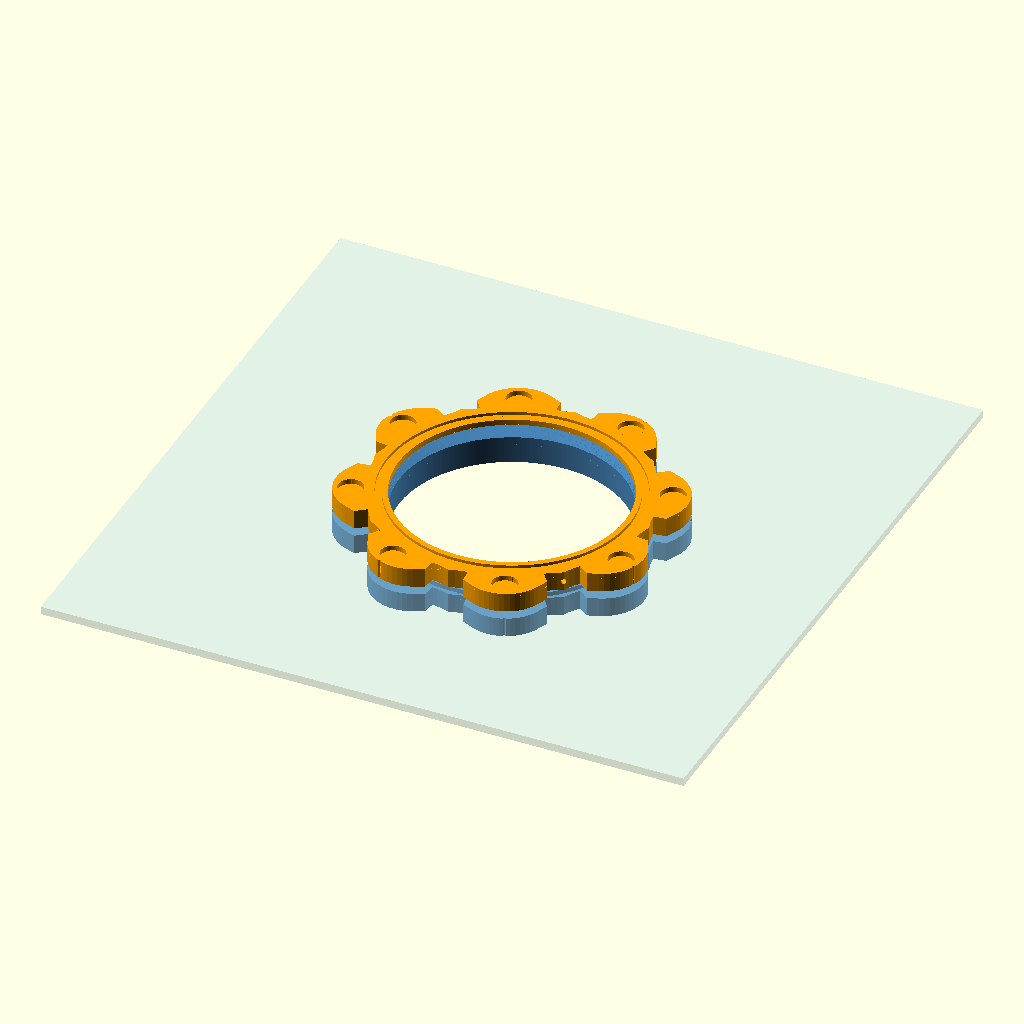
Cell 1 — every parameter at its default value.
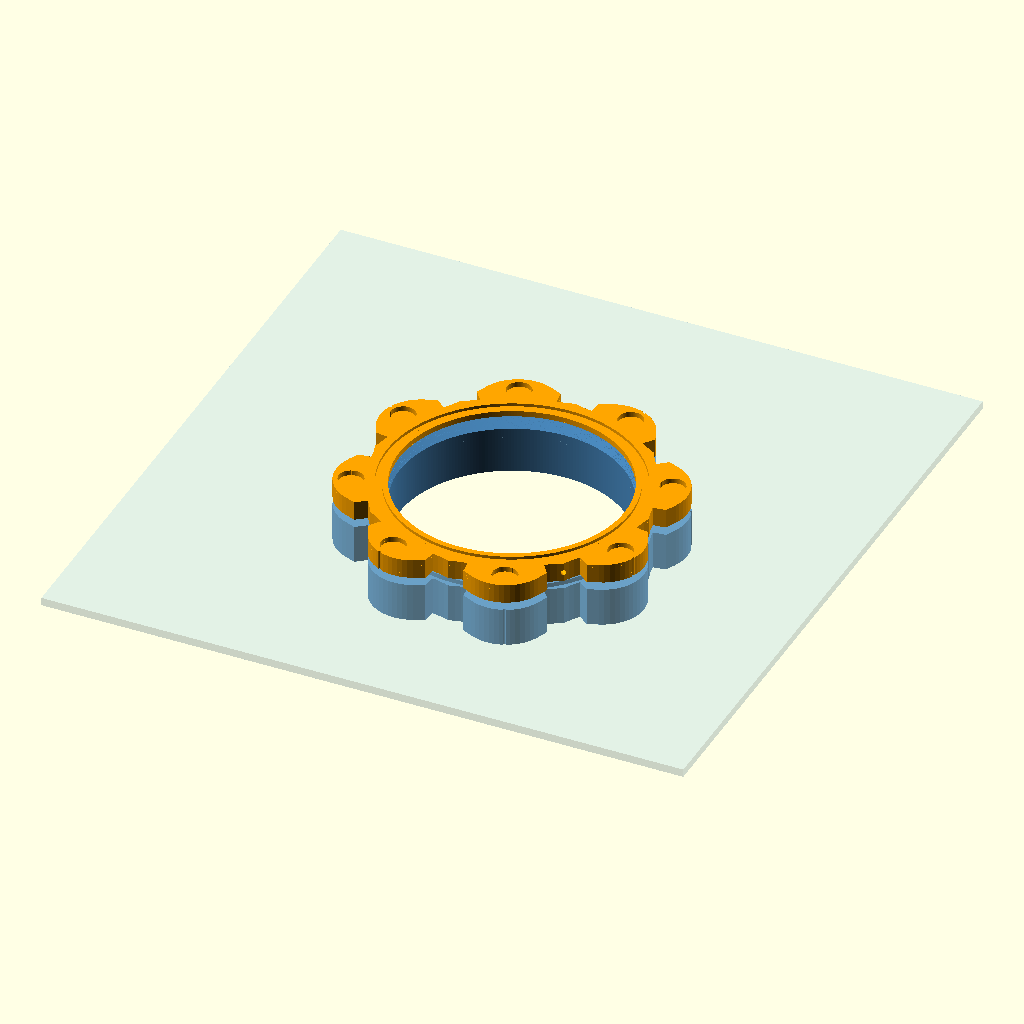
Cell 2: the same model with disc_t = 24.
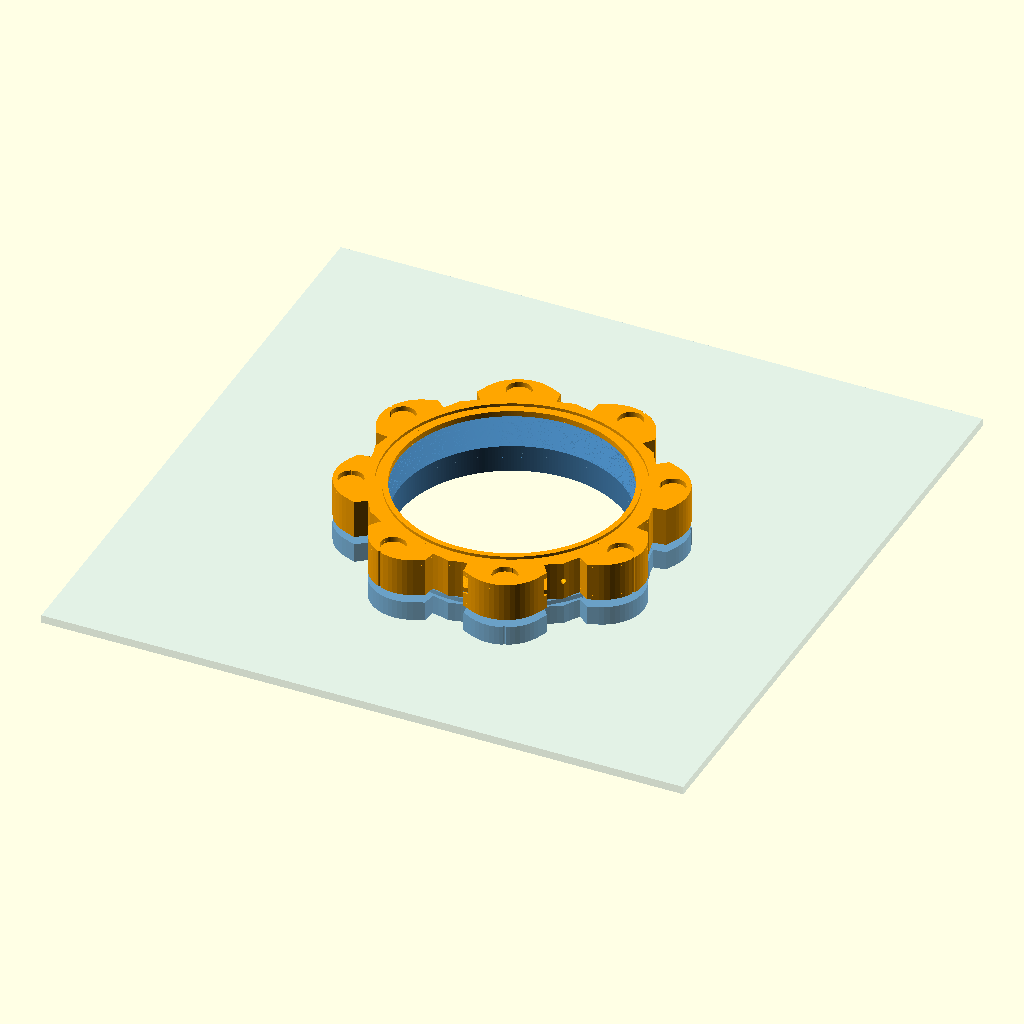
Cell 3: the same model with nut_t = 24.
All cells are drawn from the same view direction (rotation 55°, 0°, 25°, orthographic, colour scheme Cornfield), but the view is re-fitted for each cell, so position and scale can differ between cells as well as the parameter.
The OpenSCAD source (abluft/abluft_durchfuehrung.scad):
// =====================================================================
//  150er Durchfuehrung durch Plexiglas: Innenteil (Scheibe + Gewinderohr) und Aussenteil (Halteplatte mit Innengewinde)
//  Eigene Parameter (Scheibendicken, Bund, Gewinde-Aussendurchmesser, Plexiglas-Nut) stehen HIER; gemeinsame Bausteine/Gewinde/Magnetmuster in abluft_system.scad.
//  part = inner | nut | oring150_plexi | assembly
// =====================================================================
include <abluft_system.scad>

/* [150er Durchfuehrung] */
groove_depth_plexi = 2.8;  // Nuttiefe auf der Plexiglas-Seite
edge_free    = 20;      // frei verfuegbarer Rand ab Ausschnittkante (nur fuer Kontrollausgabe)
disc_t       = 12;      // Dicke der Innenscheibe (min. 5)
nut_t        = 12;      // Dicke der Aussen-Halteplatte (min. 5) - mehr Dicke = laengeres Gewinde = mehr Gaenge
collar       = true;    // Zentrierbund am Rohr (liegt im Bereich der Plexiglasdicke, leitet Seitenkraefte ins Plexiglas)
collar_clear = 0.8;     // radiales Spiel Bund <-> Ausschnitt
lock_screw_n = 2;       // Anzahl radialer Sicherungsschrauben in der Halteplatte (0 = keine)
lock_screw_d = 3.3;     // Kernloch fuer M4 (selbstschneidend in PETG) - Madenschraube mit Kunststoffspitze empfohlen
thread_major = 151;     // Gewinde-Aussendurchmesser (muss < hole_d)
tube_gap     = 0.3;     // Luft zwischen Rohrende und Steg der Halteplatte
plexi_gap    = 0.6;     // Abstand Dichtungsnut zur Ausschnittkante (klein halten: Steg nach aussen soll >= 1 mm bleiben)
land_wall    = 2.0;     // Steg zwischen Nut und Magnettasche / Tasche und Aussenrand
lobe_offset150 = 22.5;  // Drehlage der Scheiben-Lappen (22.5: Lappen liegen NICHT auf den Achsen, Ausdehnung 95.7 mm). Anschluss-Teile um 22.5 drehen aufsetzen.

// abgeleitete Werte
gr150       = hole_r + plexi_gap + groove_w/2;  // Nut-Mittenradius 150er Flaeche
nut_lip     = groove_depth_150 + 1.6;          // geschlossener Steg an der Magnetflaeche der Halteplatte (Nut + Boden)
tube_len    = plate_t + (nut_t - nut_lip) - tube_gap;      // gesamte Rohrlaenge ab Scheibe (Bund + Gewinde)
r_major     = thread_major / 2;
r_minor     = r_major - thread_depth;

function ext_dir(n, R, lr, br, off) =
    [ max(br, max([for(i=[0:n-1]) abs(R*cos(off+i*360/n)) + lr])),      // Ausdehnung in +-X
      max(br, max([for(i=[0:n-1]) abs(R*sin(off+i*360/n)) + lr])) ];    // Ausdehnung in +-Y
function ext_ref(off) = [ max([for(p=ref150_pts) abs(p[0]*cos(off) - p[1]*sin(off))]),
                          max([for(p=ref150_pts) abs(p[0]*sin(off) + p[1]*cos(off))]) ];
e150 = (use_ref_outline && n_mag_150 == 8) ? ext_ref(lobe_offset150) : ext_dir(n_mag_150, R150, lobe150, body150, lobe_offset150);
echo(str("150er Flaeche: Magnet-Teilkreis R=", R150, "  Nut Anschluss r=", gr150_face, "  Nut Plexi r=", gr150));
echo(str("Ausdehnung vom Mittelpunkt in X/Y: ", e150, "  -> ueber Ausschnittkante hinaus: ", e150 - [hole_r, hole_r],
         "  (frei: ", edge_free, ")"));
echo(str("Gewinde: major=", thread_major, " minor=", 2*r_minor, "  Wand am Gewindegrund=", r_minor - bore_r,
         "  Rohrlaenge=", tube_len, "  Gewindelaenge in Mutter=", nut_t - nut_lip, " (", (nut_t - nut_lip)/thread_pitch, " Gaenge)"));
echo(str("O-Ring 150 Plexi: ID=", 2*(gr150-oring_d/2), " AD=", 2*(gr150+oring_d/2), "   O-Ring 150 Anschluss: ID=", 2*(gr150_face-oring_d/2), " AD=", 2*(gr150_face+oring_d/2)));

module part_inner() {
    union() {
        mag_flange(disc_t, n_mag_150, R150, lobe150, body150, lobe_offset150, gr150_face, groove_depth_150, bore_r, groove_depth_plexi, gr150, true);
        // Zentrierbund: glatter Ring im Bereich der Plexiglasdicke
        if (collar)
            translate([0, 0, disc_t]) linear_extrude(height = plate_t)
                difference() { circle(r = hole_r - collar_clear, $fn = 240); circle(r = bore_r, $fn = 240); }
        // Gewinde darueber (stoesst plan auf, keine ueberlappenden Wandflaechen)
        translate([0, 0, disc_t + (collar ? plate_t : 0)]) thread_tube(tube_len - (collar ? plate_t : 0));
    }
}

nut_ring_out = hole_r + plexi_gap - 0.4;   // 77.7
lock_z = (nut_lip + nut_t - groove_depth_plexi) / 2;   // Mitte zwischen Steg und Plexiglas-Nut
module part_nut() {
    difference() {
        union() {
            // unten (Magnetflaeche) geschlossener Steg mit Dichtungsnut und Bohrung = Luftkanal, darueber der Gewindeabschnitt
            mag_flange(nut_t, n_mag_150, R150, lobe150, body150, lobe_offset150, gr150_face, groove_depth_150, bore_r, groove_depth_plexi, gr150, true, nut_lip, nut_ring_out - 0.2);
            translate([0, 0, nut_lip]) thread_nut_ring(nut_t - nut_lip, nut_ring_out);
        }
        // radiale Sicherungsschrauben (zwischen den Lappen, auf Hoehe der Gewindezone)
        if (lock_screw_n > 0)
            for (j = [0 : lock_screw_n - 1])
                rotate(lobe_offset150 + 180 / n_mag_150 + j * 360 / lock_screw_n)
                    translate([r_minor, 0, lock_z]) rotate([0, 90, 0]) cylinder(d = lock_screw_d, h = 20, $fn = 32);
    }
}

// Aussenprofil des Stutzens inkl. Wulste (r,z)

part = "assembly";      // inner | nut | oring150_plexi | assembly   (muss nach dem include stehen)
if (part == "inner") part_inner();
else if (part == "nut") part_nut();
else if (part == "oring150_plexi") dichtung_flach(gr150, groove_depth_plexi, 0);
else if (part == "assembly") {
    color("steelblue") part_inner();
    color("lightblue", 0.35) translate([-200, -200, disc_t]) difference() {
        cube([400, 400, plate_t]); translate([200, 200, -1]) cylinder(r = hole_r, h = plate_t + 2);
    }
    color("orange") translate([0, 0, disc_t + plate_t + nut_t]) rotate([180, 0, 0]) part_nut();
}
Customizer parameters (derived from the source; name, type, default, range or options):
groove_depth_plexi: number, default 2.8
edge_free: number, default 20
disc_t: number, default 12
nut_t: number, default 12
collar: bool, default true
collar_clear: number, default 0.8
lock_screw_n: number, default 2
lock_screw_d: number, default 3.3
thread_major: number, default 151
tube_gap: number, default 0.3
plexi_gap: number, default 0.6
land_wall: number, default 2
lobe_offset150: number, default 22.5
